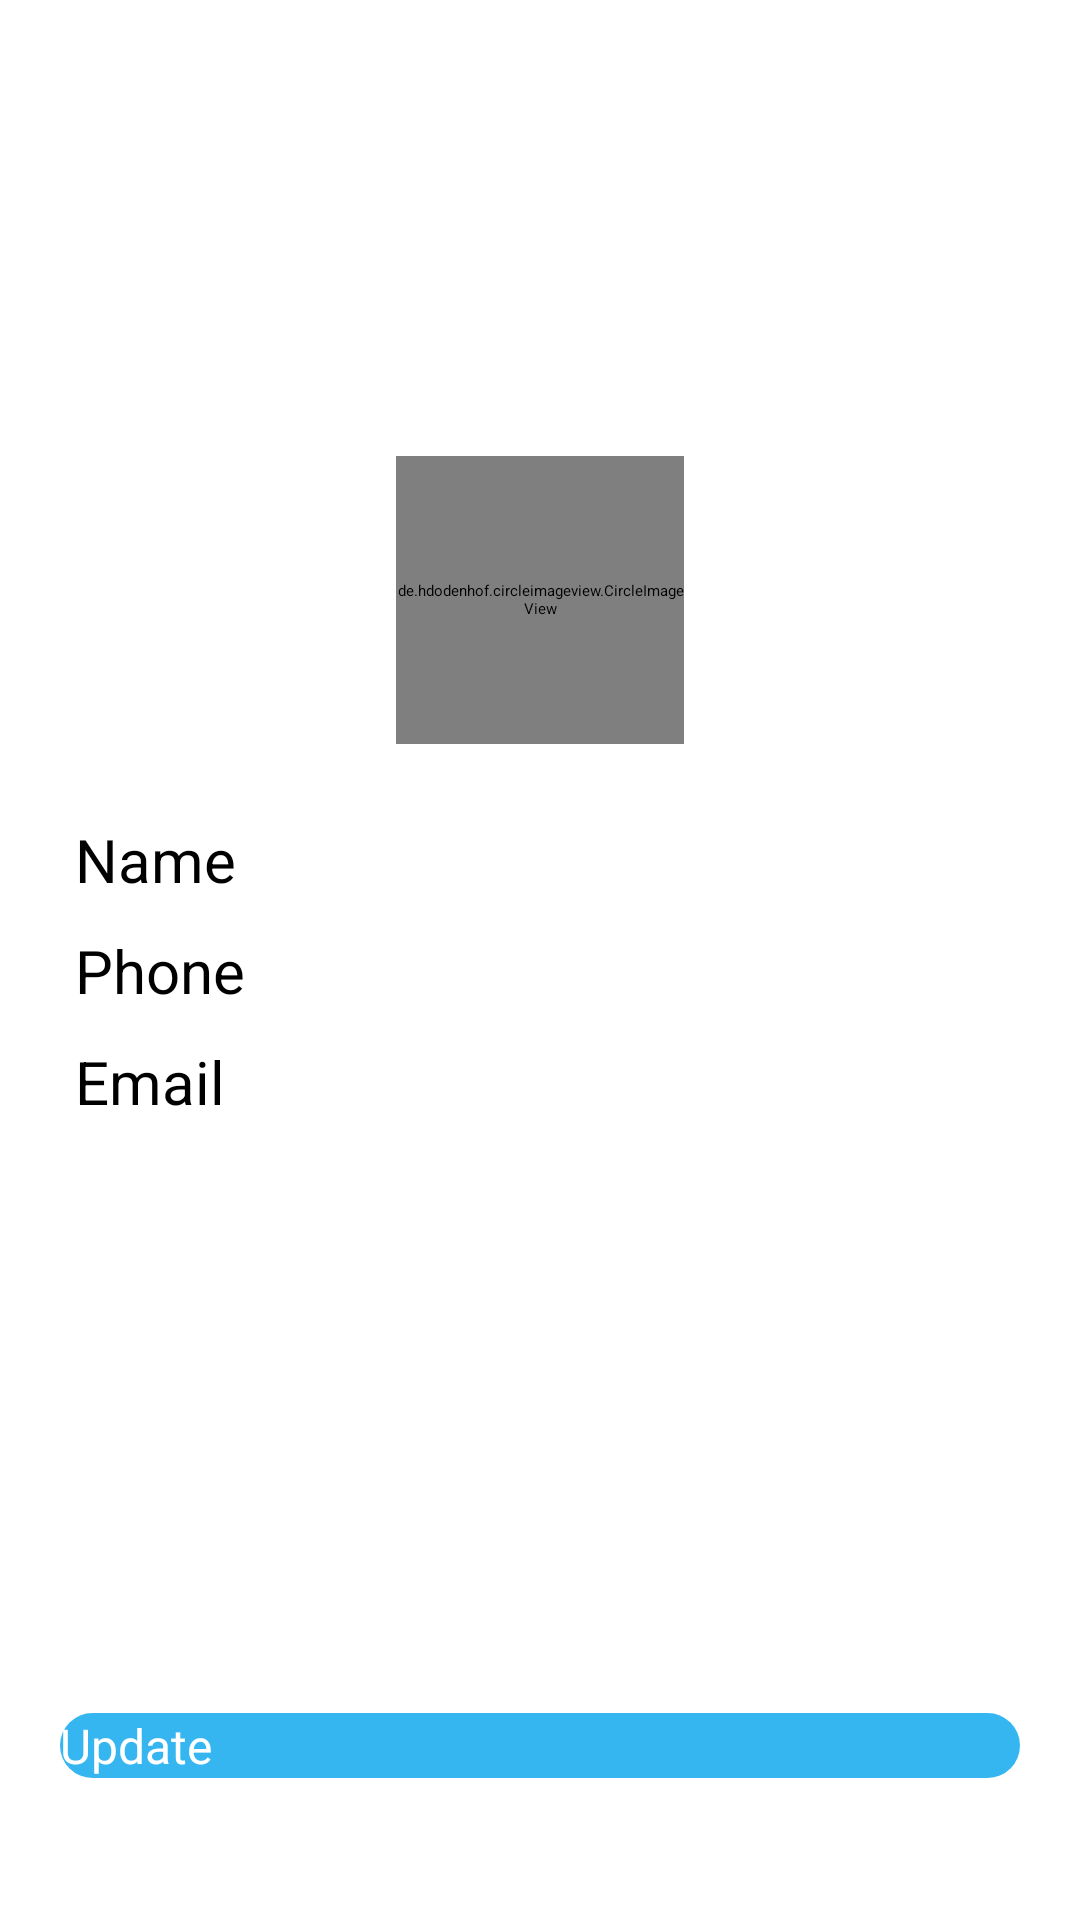

This screen was rendered from an Android layout file. Write that file and the resources it references.
<!-- AndroidManifest.xml: application theme Theme.IChat -->
<!-- res/layout/activity_profile_edit.xml -->
<?xml version="1.0" encoding="utf-8"?>
<androidx.constraintlayout.widget.ConstraintLayout xmlns:android="http://schemas.android.com/apk/res/android"
    xmlns:app="http://schemas.android.com/apk/res-auto"
    xmlns:tools="http://schemas.android.com/tools"
    android:layout_width="match_parent"
    android:layout_height="match_parent"
    tools:context=".activityes.ProfileEditActivity">

    <ImageView
        android:id="@+id/coverPicId"
        android:layout_width="match_parent"
        android:layout_height="200dp"
        android:src="@drawable/cover"
        app:layout_constraintEnd_toEndOf="parent"
        app:layout_constraintStart_toStartOf="parent"
        app:layout_constraintTop_toTopOf="parent"
        />

    <ImageView
        android:id="@+id/backImg"
        android:layout_width="wrap_content"
        android:layout_height="wrap_content"
        android:layout_marginTop="16dp"
        android:src="@drawable/ic_baseline_arrow_back_24"
        app:layout_constraintEnd_toEndOf="parent"
        app:layout_constraintHorizontal_bias="0.041"
        app:layout_constraintStart_toStartOf="@+id/coverPicId"
        app:layout_constraintTop_toTopOf="@+id/coverPicId" />

    <de.hdodenhof.circleimageview.CircleImageView
        android:id="@+id/profile_image"
        android:layout_width="96dp"
        android:layout_height="96dp"
        android:src="@drawable/profile"
        app:civ_border_color="@color/black"
        app:civ_border_width="2dp"
        app:layout_constraintBottom_toBottomOf="@+id/coverPicId"
        app:layout_constraintEnd_toEndOf="parent"
        app:layout_constraintStart_toStartOf="@+id/coverPicId"
        app:layout_constraintTop_toBottomOf="@+id/coverPicId" />

    <LinearLayout
        android:id="@+id/linearLayout2"
        android:layout_width="match_parent"
        android:layout_height="wrap_content"
        android:layout_margin="20dp"
        android:orientation="vertical"
        app:layout_constraintEnd_toEndOf="parent"
        app:layout_constraintStart_toStartOf="parent"
        app:layout_constraintTop_toBottomOf="@+id/profile_image">

        <EditText
            android:id="@+id/nameEditText"
            android:layout_width="match_parent"
            android:layout_height="wrap_content"
            android:layout_margin="5dp"
            android:hint="Name"
            android:textColor="@color/black"
            android:textSize="20sp" />

        <EditText
            android:id="@+id/phoneEditText"
            android:layout_width="match_parent"
            android:layout_height="wrap_content"
            android:maxLength="11"
            android:layout_margin="5dp"
            android:hint="Phone"
            android:textColor="@color/black"
            android:textSize="20sp" />

        <EditText
            android:id="@+id/emailEditText"
            android:layout_width="match_parent"
            android:layout_height="wrap_content"
            android:layout_margin="5dp"
            android:hint="Email"
            android:textColor="@color/black"
            android:textSize="20sp" />

    </LinearLayout>


    <androidx.appcompat.widget.AppCompatButton
        android:id="@+id/updatebtn"
        android:layout_width="match_parent"
        android:layout_height="wrap_content"
        android:layout_marginLeft="20dp"
        android:layout_marginTop="192dp"
        android:layout_marginRight="20dp"
        android:background="@drawable/button_bg"
        android:text="Update"
        android:textColor="@color/white"
        android:textSize="16sp"
        app:layout_constraintEnd_toEndOf="parent"
        app:layout_constraintHorizontal_bias="0.6"
        app:layout_constraintStart_toStartOf="parent"
        app:layout_constraintTop_toBottomOf="@+id/linearLayout2" />

    <ProgressBar
        android:id="@+id/progressBar2"
        style="?android:attr/progressBarStyle"
        android:layout_width="wrap_content"
        android:layout_height="wrap_content"
        android:visibility="gone"
        app:layout_constraintBottom_toBottomOf="parent"
        app:layout_constraintEnd_toEndOf="@+id/updatebtn"
        app:layout_constraintStart_toStartOf="@+id/updatebtn"
        app:layout_constraintTop_toTopOf="@+id/updatebtn" />
</androidx.constraintlayout.widget.ConstraintLayout>
<!-- resources referenced by this layout -->
<resources>
  <color name="black">#FF000000</color>
  <color name="white">#FFFFFF</color>
  <!-- drawable button_bg (drawable-v24) -->
  <?xml version="1.0" encoding="utf-8"?>
  <shape xmlns:android="http://schemas.android.com/apk/res/android">
  
      <solid android:color="#ED26B1EF"/>
      <corners android:radius="50dp"/>
  
  </shape>
  <style name="Theme.IChat" parent="Theme.MaterialComponents.DayNight.NoActionBar">
          <item name="colorPrimary">@color/primary</item>
          <item name="android:statusBarColor" tools:targetApi="l">@color/primary</item>
      </style>
  <color name="primary">#ED26B1EF</color>
</resources>
